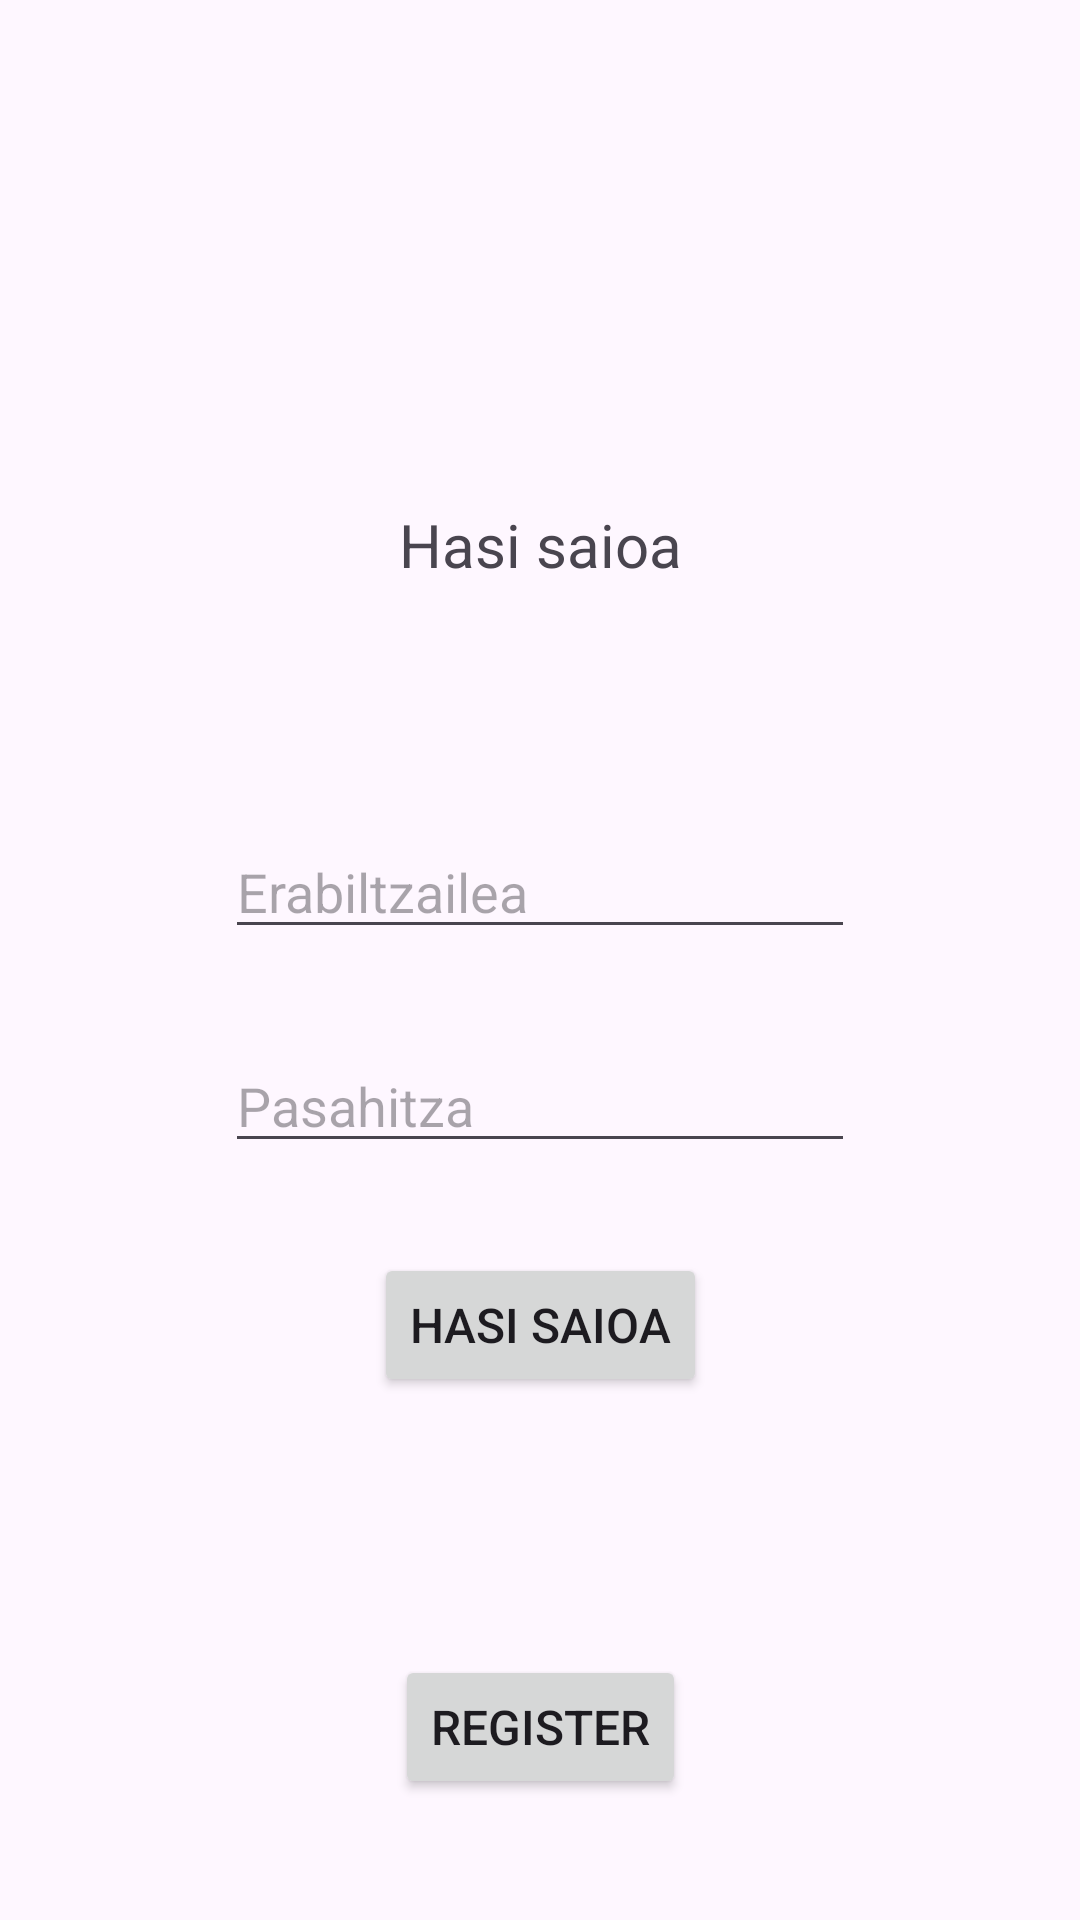

Write the Android layout XML for this screen, with the resource values it uses.
<!-- AndroidManifest.xml: application theme Theme.Erronka4 -->
<!-- res/layout/activity_main.xml -->
<?xml version="1.0" encoding="utf-8"?>
<androidx.constraintlayout.widget.ConstraintLayout xmlns:android="http://schemas.android.com/apk/res/android"
    xmlns:app="http://schemas.android.com/apk/res-auto"
    xmlns:tools="http://schemas.android.com/tools"
    android:id="@+id/main"
    android:layout_width="match_parent"
    android:layout_height="match_parent"
    tools:context=".MainActivity">

    <EditText
        android:id="@+id/editTextRegisterPassword"
        android:layout_width="wrap_content"
        android:layout_height="wrap_content"
        android:layout_marginTop="30dp"
        android:ems="10"
        android:hint="Pasahitza"
        android:inputType="text"
        android:textSize="18sp"
        app:layout_constraintEnd_toEndOf="parent"
        app:layout_constraintStart_toStartOf="parent"
        app:layout_constraintTop_toBottomOf="@+id/editTextRegisterUsername" />

    <EditText
        android:id="@+id/editTextRegisterUsername"
        android:layout_width="wrap_content"
        android:layout_height="wrap_content"
        android:layout_marginTop="80dp"
        android:ems="10"
        android:hint="Erabiltzailea"
        android:inputType="text"
        android:textSize="18sp"
        app:layout_constraintEnd_toEndOf="parent"
        app:layout_constraintStart_toStartOf="parent"
        app:layout_constraintTop_toBottomOf="@+id/textView4" />

    <TextView
        android:id="@+id/textView4"
        android:layout_width="wrap_content"
        android:layout_height="wrap_content"
        android:layout_marginTop="168dp"
        android:text="Hasi saioa"
        android:textSize="20sp"
        app:layout_constraintEnd_toEndOf="parent"
        app:layout_constraintStart_toStartOf="parent"
        app:layout_constraintTop_toTopOf="parent" />

    <Button
        android:id="@+id/btnCreateAcount"
        android:layout_width="wrap_content"
        android:layout_height="wrap_content"
        android:layout_marginTop="30dp"
        android:text="Hasi saioa"
        android:textSize="16sp"
        app:layout_constraintEnd_toEndOf="parent"
        app:layout_constraintStart_toStartOf="parent"
        app:layout_constraintTop_toBottomOf="@+id/editTextRegisterPassword" />

    <Button
        android:id="@+id/btnGoToRegister"
        android:layout_width="wrap_content"
        android:layout_height="wrap_content"
        android:layout_marginTop="164dp"
        android:text="Register"
        android:textSize="16sp"
        app:layout_constraintEnd_toEndOf="parent"
        app:layout_constraintStart_toStartOf="parent"
        app:layout_constraintTop_toBottomOf="@+id/editTextRegisterPassword" />
</androidx.constraintlayout.widget.ConstraintLayout>
<!-- resources referenced by this layout -->
<resources>
  <style name="Theme.Erronka4" parent="Base.Theme.Erronka4" />
  <style name="Base.Theme.Erronka4" parent="Theme.Material3.DayNight.NoActionBar">
          
          
      </style>
</resources>
